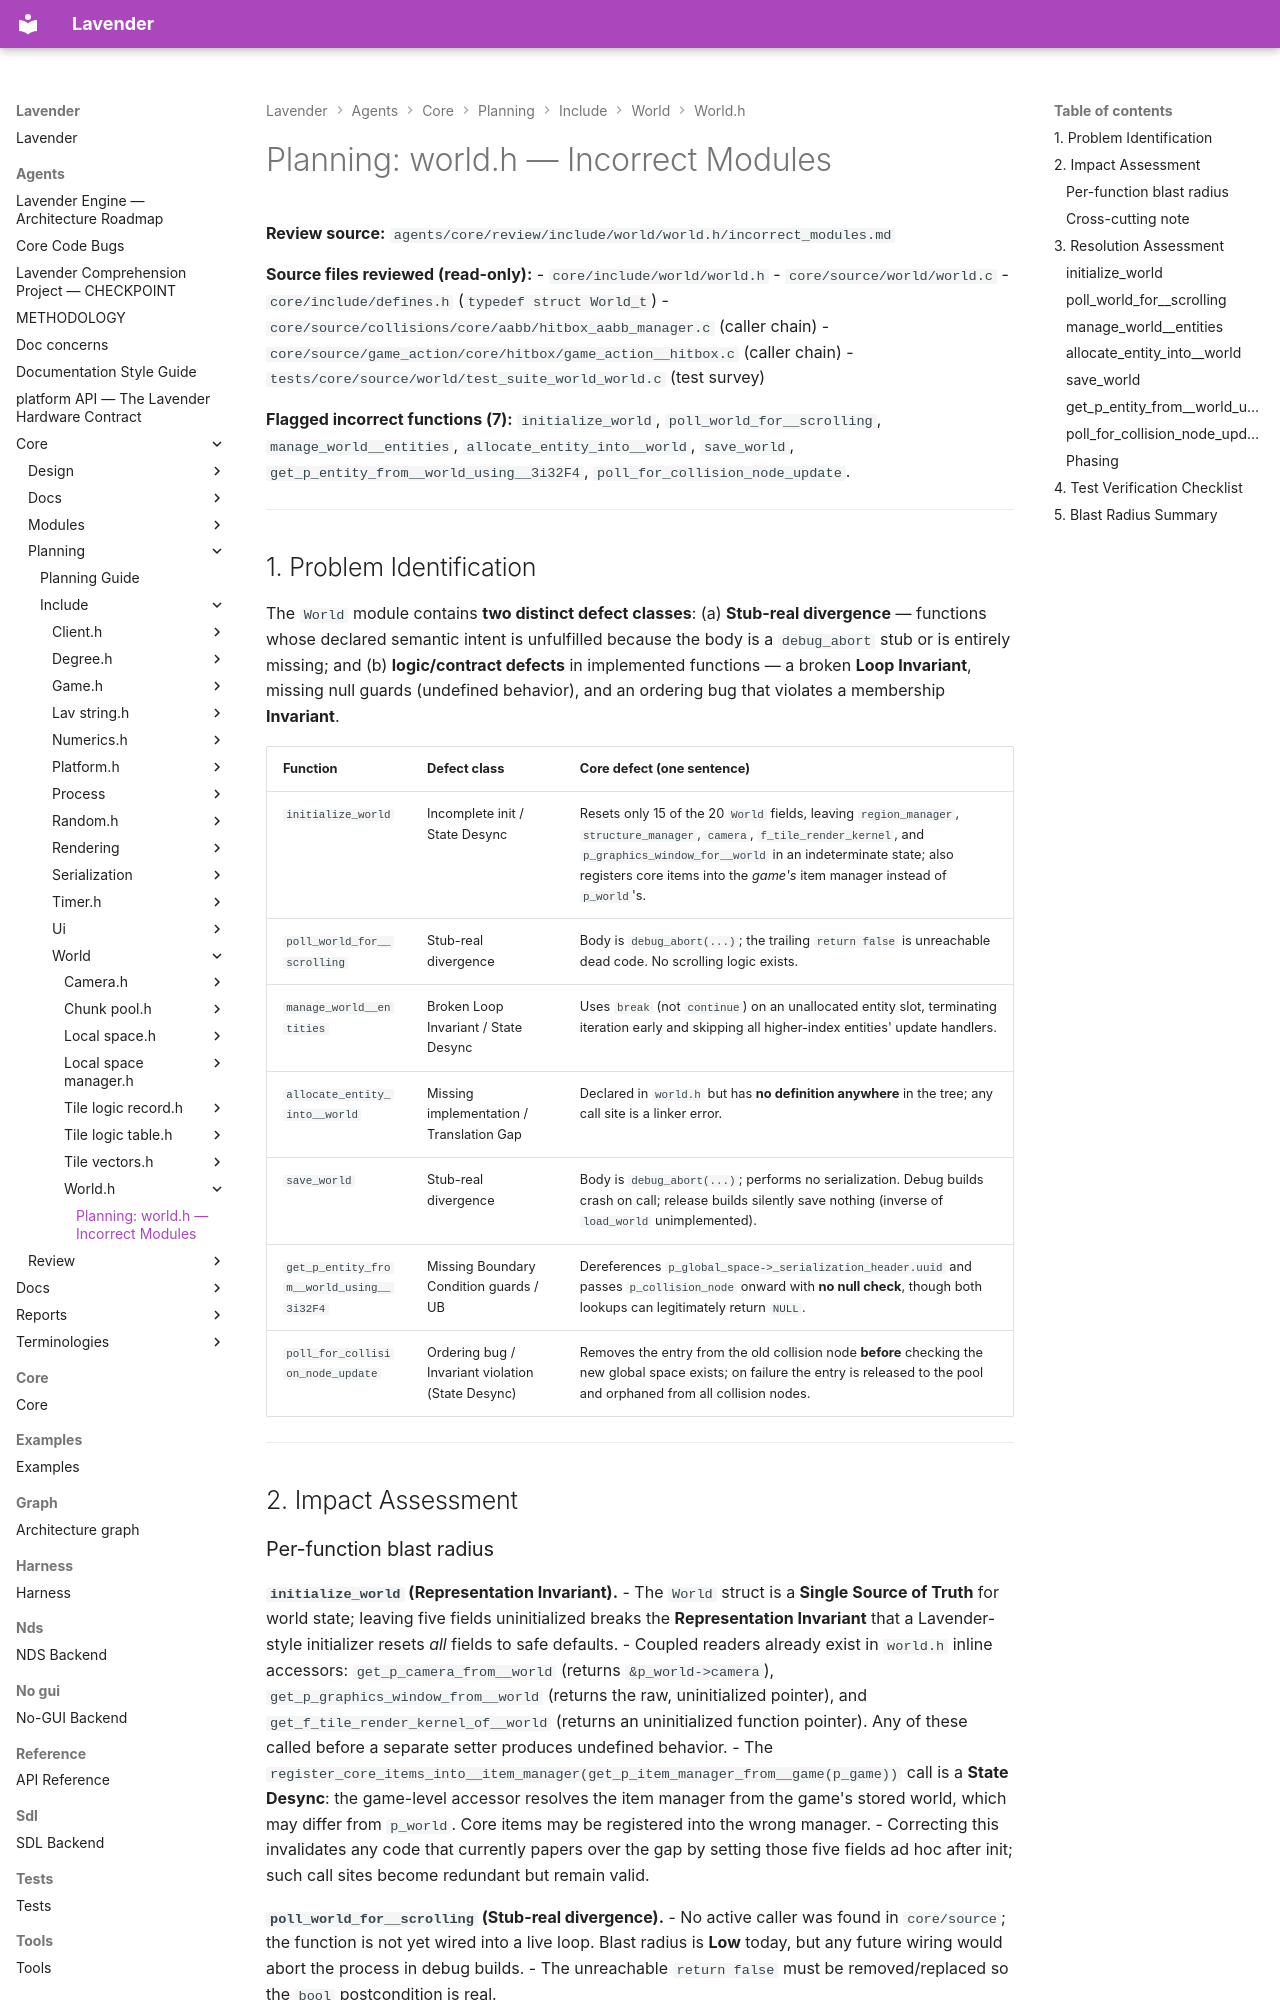

repository: darius-grauslys/lavender · page: agents/core/planning/include/world/world.h/incorrect_modules.html · generator: mkdocs

# Planning: world.h — Incorrect Modules

**Review source:** `agents/core/review/include/world/world.h/incorrect_modules.md`

**Source files reviewed (read-only):**
- `core/include/world/world.h`
- `core/source/world/world.c`
- `core/include/defines.h` (`typedef struct World_t`)
- `core/source/collisions/core/aabb/hitbox_aabb_manager.c` (caller chain)
- `core/source/game_action/core/hitbox/game_action__hitbox.c` (caller chain)
- `tests/core/source/world/test_suite_world_world.c` (test survey)

**Flagged incorrect functions (7):**
`initialize_world`, `poll_world_for__scrolling`, `manage_world__entities`,
`allocate_entity_into__world`, `save_world`,
`get_p_entity_from__world_using__3i32F4`, `poll_for_collision_node_update`.

---

## 1. Problem Identification

The `World` module contains **two distinct defect classes**: (a) **Stub-real divergence** —
functions whose declared semantic intent is unfulfilled because the body is a `debug_abort`
stub or is entirely missing; and (b) **logic/contract defects** in implemented functions —
a broken **Loop Invariant**, missing null guards (undefined behavior), and an ordering bug that
violates a membership **Invariant**.

| Function | Defect class | Core defect (one sentence) |
|----------|--------------|----------------------------|
| `initialize_world` | Incomplete init / State Desync | Resets only 15 of the 20 `World` fields, leaving `region_manager`, `structure_manager`, `camera`, `f_tile_render_kernel`, and `p_graphics_window_for__world` in an indeterminate state; also registers core items into the *game's* item manager instead of `p_world`'s. |
| `poll_world_for__scrolling` | Stub-real divergence | Body is `debug_abort(...)`; the trailing `return false` is unreachable dead code. No scrolling logic exists. |
| `manage_world__entities` | Broken Loop Invariant / State Desync | Uses `break` (not `continue`) on an unallocated entity slot, terminating iteration early and skipping all higher-index entities' update handlers. |
| `allocate_entity_into__world` | Missing implementation / Translation Gap | Declared in `world.h` but has **no definition anywhere** in the tree; any call site is a linker error. |
| `save_world` | Stub-real divergence | Body is `debug_abort(...)`; performs no serialization. Debug builds crash on call; release builds silently save nothing (inverse of `load_world` unimplemented). |
| `get_p_entity_from__world_using__3i32F4` | Missing Boundary Condition guards / UB | Dereferences `p_global_space->_serialization_header.uuid` and passes `p_collision_node` onward with **no null check**, though both lookups can legitimately return `NULL`. |
| `poll_for_collision_node_update` | Ordering bug / Invariant violation (State Desync) | Removes the entry from the old collision node **before** checking the new global space exists; on failure the entry is released to the pool and orphaned from all collision nodes. |

---

## 2. Impact Assessment
